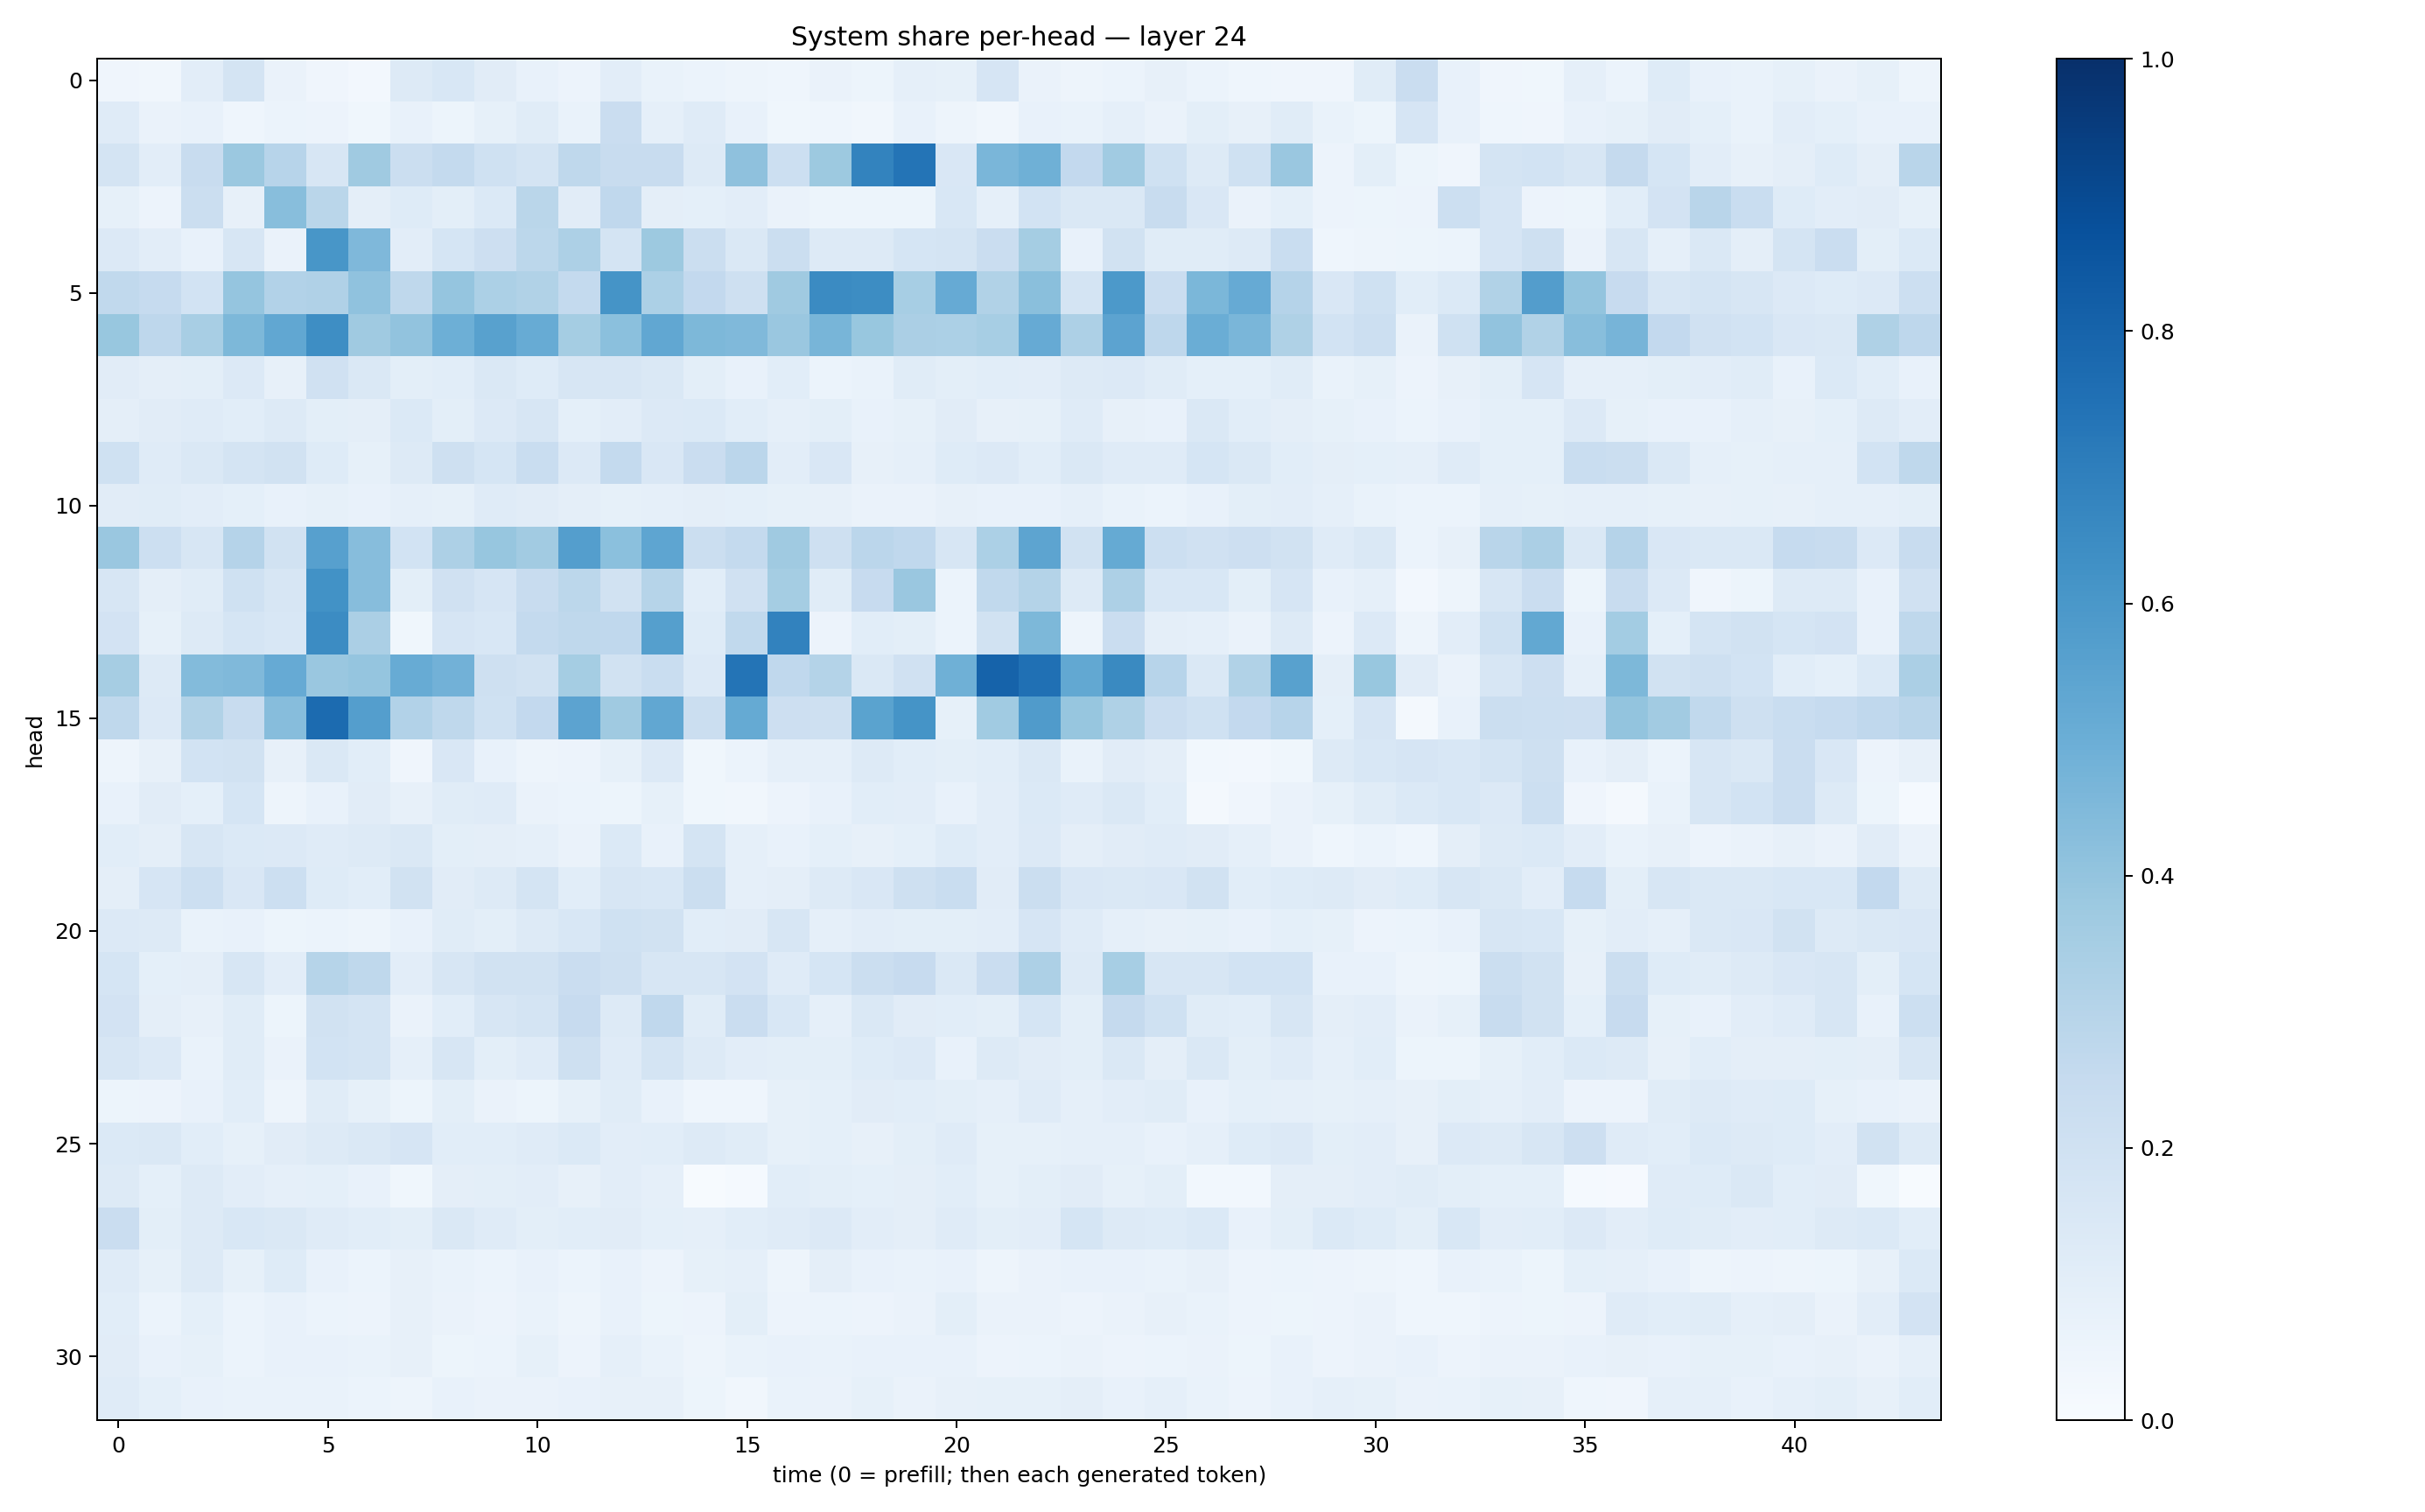

The table this chart was drawn from, first rows:
0.04279624, 0.03374305, 0.101639956, 0.17457065, 0.06517895, 0.04207613, 0.025781225, 0.12739618, 0.15558094, 0.10967761, 0.07675629, 0.055641267, 0.10371735, 0.06956175, 0.062346008, 0.05041048, 0.044364635, 0.06523361, 0.05389167, 0.089591235, 0.08586023, 0.16503116, 0.06537535, 0.05068085
0.1209, 0.06553, 0.07066, 0.04457, 0.06182, 0.05708, 0.03796, 0.07353, 0.05245, 0.08511, 0.1139, 0.06977, 0.2268, 0.08867, 0.1174, 0.07131, 0.0385, 0.04305, 0.03476, 0.07152, 0.0496, 0.03464, 0.07167, 0.0682
0.175, 0.1045, 0.2403, 0.3816, 0.2934, 0.1576, 0.3682, 0.2254, 0.2553, 0.2011, 0.1776, 0.2702, 0.2389, 0.242, 0.128, 0.4107, 0.2183, 0.378, 0.6778, 0.7373, 0.1511, 0.4625, 0.4907, 0.2615
0.08313, 0.05469, 0.224, 0.08065, 0.427, 0.286, 0.09723, 0.1211, 0.09927, 0.1379, 0.288, 0.1118, 0.2677, 0.09441, 0.09132, 0.104, 0.06552, 0.0525, 0.05314, 0.05091, 0.1549, 0.0898, 0.1869, 0.142
0.1365, 0.1046, 0.0728, 0.1602, 0.06486, 0.6048, 0.4512, 0.105, 0.1709, 0.2111, 0.2783, 0.3251, 0.176, 0.3765, 0.2233, 0.1478, 0.2235, 0.1272, 0.1258, 0.1712, 0.1741, 0.2301, 0.3549, 0.0762
0.2619, 0.2464, 0.185, 0.3983, 0.3111, 0.3197, 0.4087, 0.2701, 0.3984, 0.3302, 0.3157, 0.2549, 0.6154, 0.3299, 0.2599, 0.2102, 0.3677, 0.6518, 0.6433, 0.3454, 0.5153, 0.3127, 0.4252, 0.1796
0.3901, 0.2771, 0.3417, 0.4534, 0.5302, 0.6371, 0.3704, 0.4047, 0.4956, 0.5578, 0.5114, 0.3535, 0.4188, 0.5312, 0.4543, 0.4465, 0.3866, 0.4663, 0.3872, 0.3344, 0.3282, 0.3446, 0.5145, 0.3274
0.1117, 0.09606, 0.09961, 0.1362, 0.08163, 0.1991, 0.147, 0.101, 0.1085, 0.1454, 0.1234, 0.1564, 0.1583, 0.142, 0.1009, 0.07181, 0.1074, 0.06107, 0.07002, 0.1164, 0.1009, 0.1092, 0.1033, 0.1321
0.09464, 0.1121, 0.119, 0.109, 0.1293, 0.09834, 0.09703, 0.1388, 0.09868, 0.1343, 0.1591, 0.09095, 0.1021, 0.1349, 0.1391, 0.1089, 0.08779, 0.0996, 0.07312, 0.08228, 0.1131, 0.07959, 0.08274, 0.1194
0.2028, 0.121, 0.1444, 0.1788, 0.1898, 0.1236, 0.08397, 0.13, 0.2048, 0.1711, 0.233, 0.1332, 0.2539, 0.15, 0.2303, 0.2833, 0.1023, 0.1486, 0.07853, 0.08974, 0.1249, 0.1347, 0.1064, 0.148
0.1101, 0.1149, 0.1042, 0.09067, 0.07783, 0.08535, 0.07471, 0.08681, 0.08487, 0.1178, 0.1108, 0.097, 0.08437, 0.08898, 0.09568, 0.09256, 0.08461, 0.0795, 0.06543, 0.06588, 0.07879, 0.07664, 0.07797, 0.08745
0.3855, 0.217, 0.1626, 0.3033, 0.1892, 0.5625, 0.4333, 0.1845, 0.3281, 0.3928, 0.362, 0.5671, 0.4202, 0.5358, 0.2241, 0.2565, 0.3673, 0.2093, 0.2825, 0.2676, 0.163, 0.3293, 0.5395, 0.1878
0.1597, 0.09569, 0.114, 0.1993, 0.164, 0.6223, 0.43, 0.09949, 0.1985, 0.1664, 0.2367, 0.2806, 0.1915, 0.2996, 0.1068, 0.199, 0.3523, 0.1148, 0.246, 0.3863, 0.06127, 0.2643, 0.3081, 0.1297
0.1815, 0.08334, 0.129, 0.1691, 0.1532, 0.6481, 0.3357, 0.03872, 0.1675, 0.1552, 0.254, 0.2728, 0.2657, 0.5663, 0.122, 0.2632, 0.6807, 0.05514, 0.1076, 0.1006, 0.05888, 0.1877, 0.4541, 0.04964
0.348, 0.1256, 0.4393, 0.4478, 0.512, 0.3844, 0.3964, 0.5113, 0.4842, 0.2094, 0.1881, 0.3516, 0.1911, 0.2313, 0.1345, 0.7352, 0.2682, 0.3069, 0.1475, 0.1966, 0.4907, 0.802, 0.7507, 0.5236
0.2701, 0.1351, 0.3143, 0.2388, 0.432, 0.7713, 0.5681, 0.3118, 0.2734, 0.2017, 0.2617, 0.546, 0.3684, 0.5275, 0.2229, 0.516, 0.2117, 0.2063, 0.5507, 0.6167, 0.08286, 0.3637, 0.5807, 0.3934
0.0503, 0.07994, 0.1842, 0.195, 0.08178, 0.1425, 0.109, 0.04236, 0.1521, 0.07285, 0.04853, 0.05482, 0.08492, 0.1337, 0.03879, 0.06168, 0.08964, 0.08772, 0.129, 0.1076, 0.1012, 0.1066, 0.1477, 0.06691
0.07787, 0.1118, 0.09135, 0.1709, 0.04896, 0.0762, 0.112, 0.07817, 0.1134, 0.1184, 0.06578, 0.06247, 0.05418, 0.08585, 0.03606, 0.03189, 0.05765, 0.07216, 0.1072, 0.1043, 0.0754, 0.1028, 0.1373, 0.1194
0.1081, 0.09449, 0.1635, 0.1372, 0.1345, 0.1206, 0.1254, 0.1453, 0.1013, 0.09542, 0.08799, 0.0648, 0.1386, 0.07034, 0.176, 0.08782, 0.07776, 0.09029, 0.07891, 0.09283, 0.1227, 0.1044, 0.1351, 0.09624
0.09741, 0.1655, 0.2163, 0.1499, 0.2175, 0.1221, 0.1065, 0.1932, 0.1127, 0.1301, 0.1766, 0.1066, 0.1579, 0.1561, 0.224, 0.08976, 0.09412, 0.1277, 0.1514, 0.2084, 0.2321, 0.1125, 0.2201, 0.1518
0.1366, 0.1282, 0.06676, 0.07472, 0.05244, 0.06224, 0.04874, 0.07202, 0.1158, 0.1014, 0.1254, 0.156, 0.2011, 0.192, 0.1062, 0.1123, 0.1638, 0.0893, 0.1022, 0.1011, 0.1006, 0.1032, 0.166, 0.119
0.1688, 0.09283, 0.09751, 0.1606, 0.1039, 0.2996, 0.2723, 0.1051, 0.1577, 0.192, 0.1902, 0.2295, 0.2095, 0.1604, 0.1609, 0.1831, 0.1199, 0.1709, 0.2188, 0.2452, 0.1407, 0.2268, 0.326, 0.1321
0.1803, 0.09591, 0.07824, 0.1172, 0.05118, 0.1921, 0.1723, 0.06254, 0.1071, 0.1587, 0.1737, 0.2453, 0.1252, 0.2695, 0.1151, 0.2274, 0.1524, 0.08781, 0.1414, 0.1121, 0.1056, 0.09939, 0.1695, 0.1011
0.1595, 0.136, 0.06737, 0.1133, 0.06392, 0.1838, 0.1722, 0.08612, 0.1608, 0.09776, 0.1204, 0.2032, 0.1179, 0.1731, 0.1293, 0.1042, 0.09869, 0.09914, 0.1221, 0.1349, 0.07795, 0.1264, 0.1111, 0.1015
0.05221, 0.05746, 0.07141, 0.1092, 0.04964, 0.1134, 0.0844, 0.05385, 0.1005, 0.06287, 0.05169, 0.08437, 0.1138, 0.07424, 0.04438, 0.04353, 0.0847, 0.09124, 0.1104, 0.1091, 0.09815, 0.08758, 0.1185, 0.08797
0.1386, 0.1416, 0.106, 0.08589, 0.1103, 0.1326, 0.1411, 0.1642, 0.1076, 0.1061, 0.1178, 0.1375, 0.1043, 0.1055, 0.1301, 0.1134, 0.08508, 0.09353, 0.07961, 0.1004, 0.12, 0.08454, 0.08448, 0.08871
0.1309, 0.09372, 0.1287, 0.1033, 0.08909, 0.09153, 0.07641, 0.03527, 0.09485, 0.1014, 0.1046, 0.07906, 0.1032, 0.08691, 0.007104, 0.01538, 0.1063, 0.1006, 0.09258, 0.09554, 0.1067, 0.08332, 0.09813, 0.1103
0.2281, 0.1015, 0.1273, 0.1562, 0.1472, 0.1203, 0.1072, 0.09882, 0.1431, 0.1205, 0.09786, 0.1079, 0.1105, 0.09, 0.08957, 0.1067, 0.1198, 0.1337, 0.1025, 0.09416, 0.1202, 0.09936, 0.1051, 0.168
0.1184, 0.08503, 0.1293, 0.08461, 0.1219, 0.07507, 0.05965, 0.0809, 0.0671, 0.0615, 0.07275, 0.05958, 0.07092, 0.05791, 0.08241, 0.08977, 0.04724, 0.0967, 0.073, 0.06802, 0.07569, 0.04931, 0.06476, 0.07257
0.1066, 0.05992, 0.09005, 0.06102, 0.07362, 0.06145, 0.05794, 0.07922, 0.06399, 0.05604, 0.06687, 0.05078, 0.07762, 0.05414, 0.05636, 0.09918, 0.05632, 0.05903, 0.05848, 0.06334, 0.0994, 0.06503, 0.0657, 0.05734
0.1131, 0.07414, 0.08367, 0.06224, 0.07329, 0.07058, 0.06723, 0.0794, 0.05374, 0.06172, 0.08295, 0.05803, 0.08966, 0.06747, 0.04787, 0.06802, 0.0748, 0.06893, 0.07499, 0.07305, 0.07616, 0.05664, 0.06237, 0.0661
0.1175, 0.09172, 0.07227, 0.0701, 0.0689, 0.07002, 0.06245, 0.0481, 0.07656, 0.06534, 0.06367, 0.07265, 0.08005, 0.07959, 0.05299, 0.03264, 0.06669, 0.06584, 0.08567, 0.06546, 0.07822, 0.08495, 0.08537, 0.09653
